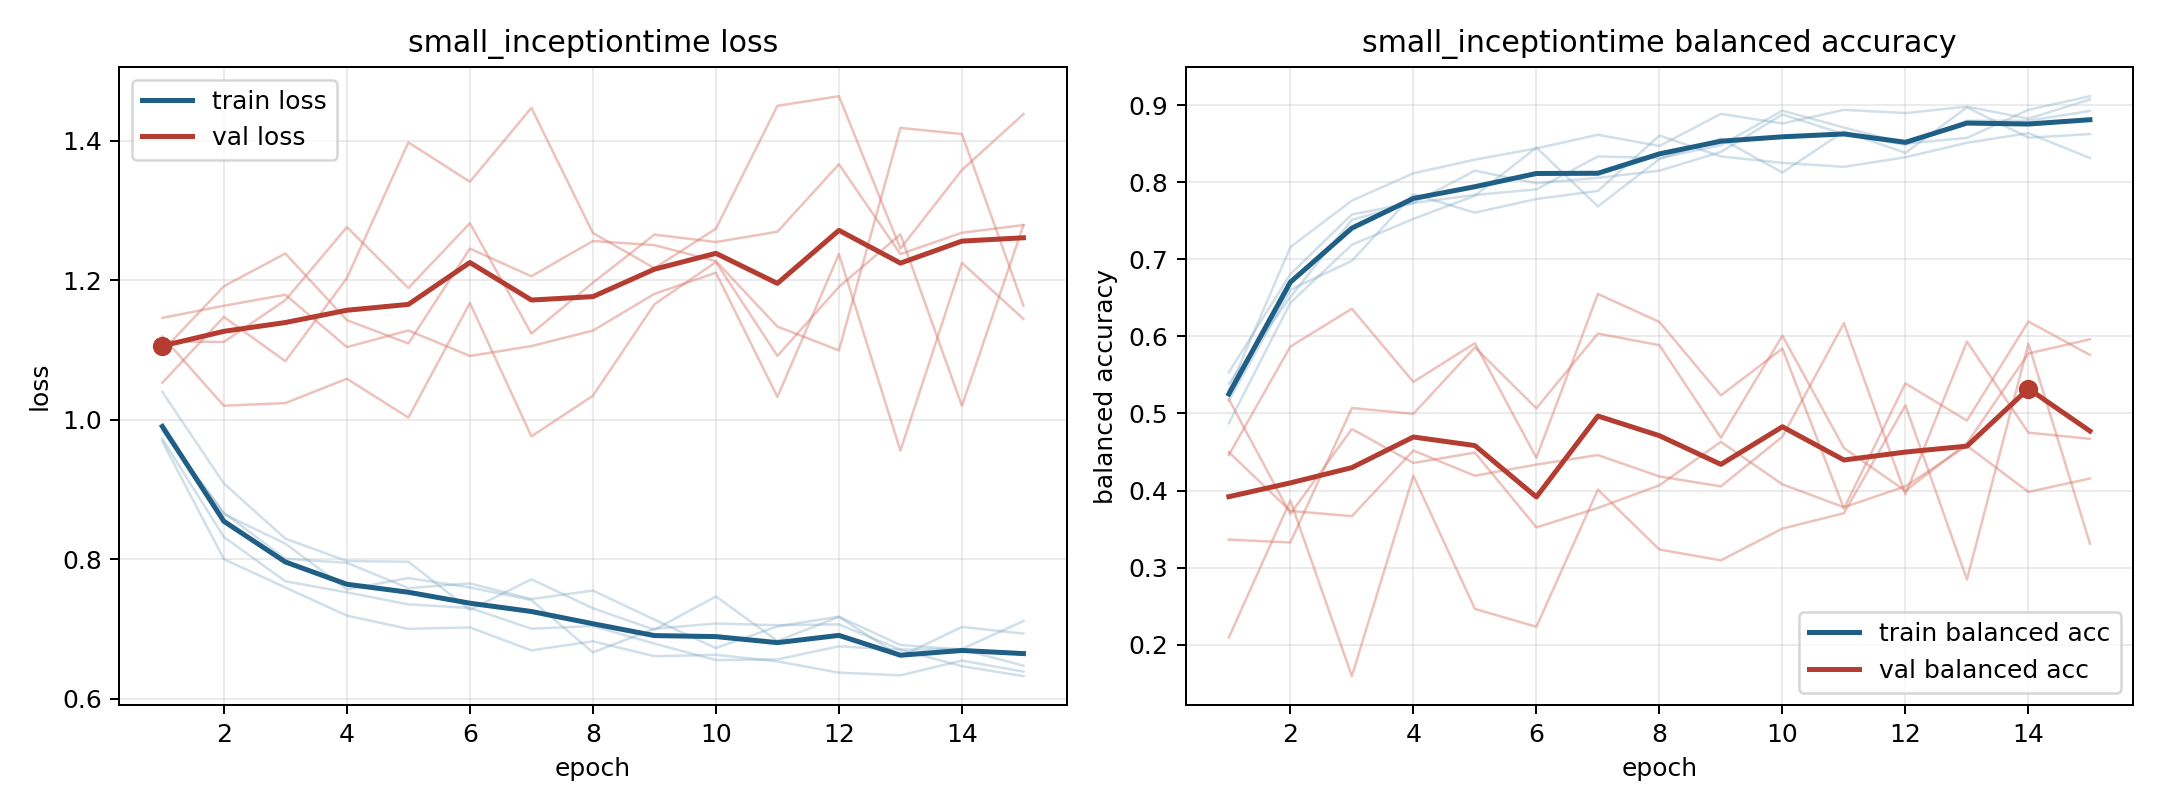

Values plotted in this chart, from the file beside it:
model, fold, epoch, train_loss, train_balanced_accuracy, val_loss, val_balanced_accuracy
small_inceptiontime, 1, 1, 0.9837, 0.5532, 1.119, 0.4461
small_inceptiontime, 1, 2, 0.8666, 0.6806, 1.02, 0.5866
small_inceptiontime, 1, 3, 0.8005, 0.7581, 1.024, 0.6358
small_inceptiontime, 1, 4, 0.7949, 0.7731, 1.059, 0.5408
small_inceptiontime, 1, 5, 0.7586, 0.8148, 1.003, 0.5911
small_inceptiontime, 1, 6, 0.7653, 0.7986, 1.167, 0.4424
small_inceptiontime, 1, 7, 0.7429, 0.8056, 0.9761, 0.655
small_inceptiontime, 1, 8, 0.755, 0.8148, 1.034, 0.6187
small_inceptiontime, 1, 9, 0.7134, 0.8391, 1.165, 0.5234
small_inceptiontime, 1, 10, 0.6726, 0.8877, 1.226, 0.5841
small_inceptiontime, 1, 11, 0.7038, 0.8623, 1.091, 0.3767
small_inceptiontime, 1, 12, 0.7176, 0.8484, 1.19, 0.539
small_inceptiontime, 1, 13, 0.6771, 0.8796, 1.265, 0.4907
small_inceptiontime, 1, 14, 0.6706, 0.8796, 1.02, 0.6192
small_inceptiontime, 1, 15, 0.6475, 0.8924, 1.279, 0.5758
small_inceptiontime, 2, 1, 0.9726, 0.5385, 1.112, 0.3363
small_inceptiontime, 2, 2, 0.8319, 0.651, 1.111, 0.3326
small_inceptiontime, 2, 3, 0.7684, 0.751, 1.171, 0.507
small_inceptiontime, 2, 4, 0.7525, 0.7729, 1.276, 0.4995
small_inceptiontime, 2, 5, 0.7353, 0.7833, 1.189, 0.5856
small_inceptiontime, 2, 6, 0.7302, 0.7906, 1.281, 0.5066
small_inceptiontime, 2, 7, 0.7005, 0.8333, 1.123, 0.6036
small_inceptiontime, 2, 8, 0.7042, 0.8313, 1.196, 0.5885
small_inceptiontime, 2, 9, 0.6791, 0.8479, 1.265, 0.4684
small_inceptiontime, 2, 10, 0.6554, 0.8927, 1.254, 0.6008
small_inceptiontime, 2, 11, 0.6565, 0.8708, 1.269, 0.4551
small_inceptiontime, 2, 12, 0.6751, 0.85, 1.366, 0.3995
small_inceptiontime, 2, 13, 0.6703, 0.8573, 1.237, 0.4613
small_inceptiontime, 2, 14, 0.6466, 0.8937, 1.268, 0.5777
small_inceptiontime, 2, 15, 0.6325, 0.9115, 1.279, 0.5961
small_inceptiontime, 3, 1, 0.9865, 0.5167, 1.146, 0.4497
small_inceptiontime, 3, 2, 0.8647, 0.6604, 1.163, 0.3735
small_inceptiontime, 3, 3, 0.8223, 0.6979, 1.179, 0.3667
small_inceptiontime, 3, 4, 0.7566, 0.7844, 1.104, 0.4518
small_inceptiontime, 3, 5, 0.773, 0.7604, 1.128, 0.4192
small_inceptiontime, 3, 6, 0.7595, 0.7781, 1.091, 0.4336
small_inceptiontime, 3, 7, 0.7415, 0.7885, 1.105, 0.446
small_inceptiontime, 3, 8, 0.6665, 0.8604, 1.128, 0.4182
small_inceptiontime, 3, 9, 0.7004, 0.8333, 1.18, 0.4053
small_inceptiontime, 3, 10, 0.7079, 0.825, 1.211, 0.4698
small_inceptiontime, 3, 11, 0.7054, 0.8198, 1.033, 0.6171
small_inceptiontime, 3, 12, 0.7066, 0.8323, 1.237, 0.3951
small_inceptiontime, 3, 13, 0.6704, 0.851, 0.9556, 0.593
small_inceptiontime, 3, 14, 0.6713, 0.8635, 1.225, 0.4751
small_inceptiontime, 3, 15, 0.7114, 0.8313, 1.144, 0.467
small_inceptiontime, 4, 1, 0.9688, 0.5302, 1.053, 0.5184
small_inceptiontime, 4, 2, 0.8001, 0.7156, 1.147, 0.3696
small_inceptiontime, 4, 3, 0.7595, 0.776, 1.084, 0.4798
small_inceptiontime, 4, 4, 0.7192, 0.8115, 1.203, 0.4357
small_inceptiontime, 4, 5, 0.7002, 0.8292, 1.397, 0.4491
small_inceptiontime, 4, 6, 0.7023, 0.8438, 1.341, 0.3522
small_inceptiontime, 4, 7, 0.6693, 0.8615, 1.447, 0.3774
small_inceptiontime, 4, 8, 0.6823, 0.8469, 1.267, 0.4067
small_inceptiontime, 4, 9, 0.661, 0.8885, 1.217, 0.4631
small_inceptiontime, 4, 10, 0.663, 0.876, 1.274, 0.408
small_inceptiontime, 4, 11, 0.6536, 0.8938, 1.45, 0.3783
small_inceptiontime, 4, 12, 0.6374, 0.8896, 1.463, 0.4054
small_inceptiontime, 4, 13, 0.6336, 0.8979, 1.245, 0.4581
small_inceptiontime, 4, 14, 0.6547, 0.8823, 1.358, 0.3981
small_inceptiontime, 4, 15, 0.6389, 0.9073, 1.438, 0.4156
... 15 more rows
